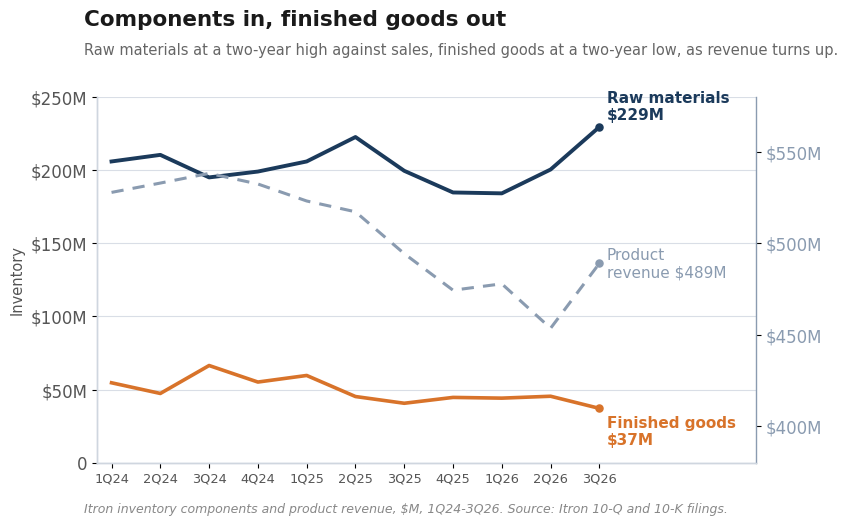

Write Python code to recreate this figure. (Note: this script raises an exception after producing the figure.)
"""House-style charts for the Itron Q3 2026 post. Navy + orange, clean grid.
Matches make_charts.py conventions. Run: python3 charts/make_itri_charts.py"""
import matplotlib
matplotlib.use("Agg")
import matplotlib.pyplot as plt

NAVY="#1b3a5b"; ORANGE="#d8732a"; SLATE="#8a9bb0"; INK="#1a1a1a"; GRID="#d9dee6"; LIGHT="#b9c4d2"
plt.rcParams.update({"font.family":"DejaVu Sans","font.size":12,
    "axes.edgecolor":"#cfd6df","axes.linewidth":1.0,"figure.dpi":160})

# --- data: Itron inventory components + product revenue, $M (10-Q/10-K) ---
q    = ["1Q24","2Q24","3Q24","4Q24","1Q25","2Q25","3Q25","4Q25","1Q26","2Q26","3Q26"]
rawm = [205.9,210.4,195.0,199.0,205.9,222.6,199.5,184.7,184.1,200.4,229.5]
fg   = [ 54.6, 47.3, 66.4, 55.1, 59.6, 45.2, 40.6, 44.6, 44.1, 45.4, 37.1]
prod = [527.8,532.9,538.2,532.4,523.1,517.2,494.3,474.3,477.8,453.5,489.0]
x=list(range(len(q)))

fig,ax1=plt.subplots(figsize=(8.9,5.3))
ax2=ax1.twinx()
# product revenue first (context), muted, on right axis
ax2.plot(x,prod,color=SLATE,lw=2.2,ls=(0,(4,3)),zorder=2)
# inventory lines on left axis
ax1.plot(x,rawm,color=NAVY,lw=2.8,zorder=4)
ax1.plot(x,fg,color=ORANGE,lw=2.6,zorder=4)

def endlab(ax,series,color,text,dy=0,bold=True):
    ax.scatter([x[-1]],[series[-1]],color=color,s=26,zorder=5)
    ax.annotate(text,xy=(x[-1],series[-1]),xytext=(x[-1]+0.15,series[-1]+dy),
                color=color,fontsize=11,fontweight="bold" if bold else "normal",va="center")
endlab(ax1,rawm,NAVY,"Raw materials\n$229M",dy=14)
endlab(ax1,fg,ORANGE,"Finished goods\n$37M",dy=-16)
endlab(ax2,prod,SLATE,"Product\nrevenue $489M",dy=0,bold=False)

ax1.set_ylim(0,250); ax1.set_yticks([0,50,100,150,200,250])
ax1.set_yticklabels(["0","$50M","$100M","$150M","$200M","$250M"],color="#555")
ax1.set_ylabel("Inventory",fontsize=10.5,color="#555")
ax2.set_ylim(380,580); ax2.set_yticks([400,450,500,550])
ax2.set_yticklabels(["$400M","$450M","$500M","$550M"],color=SLATE)
ax1.set_xticks(x); ax1.set_xticklabels(q,fontsize=9.3,color="#555")
ax1.set_xlim(-0.3,len(q)+2.2)

for s in ["top"]: ax1.spines[s].set_visible(False); ax2.spines[s].set_visible(False)
ax1.spines["right"].set_visible(False)
ax2.spines["right"].set_color(SLATE)
ax1.grid(axis="y",color=GRID,lw=0.8,zorder=0)

fig.suptitle("Components in, finished goods out",fontsize=15.5,fontweight="bold",
             color=INK,x=0.085,ha="left",y=0.965)
fig.text(0.085,0.875,"Raw materials at a two-year high against sales, finished goods at a two-year low, as revenue turns up.",
         fontsize=10.5,color="#666",va="bottom")
fig.text(0.085,0.015,"Itron inventory components and product revenue, $M, 1Q24-3Q26. Source: Itron 10-Q and 10-K filings.",
         fontsize=9,color="#888",style="italic")
fig.subplots_adjust(left=0.10,right=0.84,top=0.80,bottom=0.11)
out="charts/itri-inventory.png"; fig.savefig(out,facecolor="white"); print("wrote",out)


# ======================================================================
# ARR build + YoY growth
# ======================================================================
fig,ax=plt.subplots(figsize=(8.6,5.2))
qa=["4Q25","1Q26","2Q26","3Q26"]; arr=[368,414,417,423]; yoy=[20,28,21,25]
colors=[NAVY,NAVY,NAVY,ORANGE]
xa=range(len(qa))
ax.bar(xa,arr,color=colors,width=0.6,zorder=3)
for i,(v,g) in enumerate(zip(arr,yoy)):
    ax.annotate(f"${v}M",(i,v),xytext=(0,6),textcoords="offset points",ha="center",
                fontweight="bold",color=INK,fontsize=12)
    ax.annotate(f"+{g}% YoY",(i,v/2),ha="center",va="center",color="white",fontsize=10.5,fontweight="bold")
ax.set_xticks(list(xa)); ax.set_xticklabels(qa,fontsize=10.5,color="#444")
ax.set_ylim(0,470); ax.set_yticks([0,100,200,300,400]); ax.set_yticklabels(["0","$100M","$200M","$300M","$400M"],color="#555")
for s in ["top","right"]: ax.spines[s].set_visible(False)
ax.grid(axis="y",color=GRID,lw=0.8,zorder=0)
fig.suptitle("ARR reaccelerated after the Q2 scare",fontsize=15.5,fontweight="bold",color=INK,x=0.085,ha="left",y=0.965)
fig.text(0.085,0.875,"Annual recurring revenue, with year-over-year growth. Q2's slip to 21% from 28% did not become a trend.",fontsize=10.5,color="#666",va="bottom")
fig.text(0.085,0.015,"Itron reported ARR, 4Q25-3Q26. Source: Itron earnings releases.",fontsize=9,color="#888",style="italic")
fig.subplots_adjust(left=0.085,right=0.95,top=0.80,bottom=0.10)
fig.savefig("charts/itri-arr-build.png",facecolor="white"); print("wrote charts/itri-arr-build.png")

# ======================================================================
# EPS: consensus vs actual, 2026 (the serial beats)
# ======================================================================
fig,ax=plt.subplots(figsize=(8.6,5.2))
qe=["Q1 2026","Q2 2026","Q3 2026"]; cons=[1.25,1.29,1.56]; act=[1.49,1.59,1.94]
beat=[round((a/c-1)*100) for a,c in zip(act,cons)]
xe=range(len(qe)); w=0.36
ax.bar([i-w/2 for i in xe],cons,width=w,color=SLATE,zorder=3,label="Consensus (mean)")
ax.bar([i+w/2 for i in xe],act,width=w,color=NAVY,zorder=3,label="Reported")
for i in xe:
    ax.annotate(f"${cons[i]:.2f}",(i-w/2,cons[i]),xytext=(0,4),textcoords="offset points",ha="center",color="#555",fontsize=10)
    ax.annotate(f"${act[i]:.2f}",(i+w/2,act[i]),xytext=(0,4),textcoords="offset points",ha="center",fontweight="bold",color=INK,fontsize=10.5)
    ax.annotate(f"+{beat[i]}%",(i,max(act[i],cons[i])+0.14),ha="center",color=ORANGE,fontsize=10.5,fontweight="bold")
ax.set_xticks(list(xe)); ax.set_xticklabels(qe,fontsize=10.5,color="#444")
ax.set_ylim(0,2.25); ax.set_yticks([0,0.5,1.0,1.5,2.0]); ax.set_yticklabels(["0","$0.50","$1.00","$1.50","$2.00"],color="#555")
for s in ["top","right"]: ax.spines[s].set_visible(False)
ax.grid(axis="y",color=GRID,lw=0.8,zorder=0)
ax.legend(loc="upper left",fontsize=10,framealpha=0.9)
fig.suptitle("Analysts have under-forecast Itron every quarter of 2026",fontsize=15,fontweight="bold",color=INK,x=0.085,ha="left",y=0.965)
fig.text(0.085,0.875,"Non-GAAP EPS, consensus mean versus reported. The misses did not shrink as the year went on.",fontsize=10.5,color="#666",va="bottom")
fig.text(0.085,0.015,"Consensus from LSEG; reported from Itron earnings releases, 2026.",fontsize=9,color="#888",style="italic")
fig.subplots_adjust(left=0.085,right=0.95,top=0.80,bottom=0.10)
fig.savefig("charts/itri-eps-beats.png",facecolor="white"); print("wrote charts/itri-eps-beats.png")


# ======================================================================
# Non-GAAP EPS year-over-year bridge (waterfall)
# ======================================================================
fig,ax=plt.subplots(figsize=(8.6,5.2))
labs=["Q3 2025","Operating\nincome","Interest\nincome","Tax &\nshare count","Q3 2026"]
# bottoms / heights / colors for a waterfall
bottoms=[0,1.54,1.78,1.78,0]
heights=[1.54,0.38,0.14,0.16,1.94]
cols=[NAVY,SLATE,ORANGE,SLATE,NAVY]
txt=["$1.54","+$0.38","−$0.14","+$0.16","$1.94"]
xb=range(5)
ax.bar(xb,heights,bottom=bottoms,color=cols,width=0.62,zorder=3)
# connector lines
tops=[1.54,1.92,1.78,1.94]
for i in range(4):
    ax.plot([i+0.31,i+1-0.31],[tops[i],tops[i]],color="#b9c4d2",lw=1,zorder=2)
for i,(b,h,t) in enumerate(zip(bottoms,heights,txt)):
    y=b+h+0.03 if i in (0,1,3,4) else b-0.09
    va="bottom" if i in (0,1,3,4) else "top"
    col=ORANGE if i==2 else INK
    ax.annotate(t,(i, (b+h+0.03) if i!=2 else (b-0.02)),ha="center",va="bottom" if i!=2 else "top",
                fontweight="bold",color=col,fontsize=11.5)
ax.set_xticks(list(xb)); ax.set_xticklabels(labs,fontsize=10,color="#444")
ax.set_ylim(0,2.15); ax.set_yticks([0,0.5,1.0,1.5,2.0]); ax.set_yticklabels(["0","$0.50","$1.00","$1.50","$2.00"],color="#555")
for s in ["top","right"]: ax.spines[s].set_visible(False)
ax.grid(axis="y",color=GRID,lw=0.8,zorder=0)
fig.suptitle("The operating line did the work; interest income was the drag",fontsize=14.5,fontweight="bold",color=INK,x=0.085,ha="left",y=0.965)
fig.text(0.085,0.875,"Non-GAAP EPS year-over-year bridge. Interest income fell because the cash went to software acquisitions.",fontsize=10.5,color="#666",va="bottom")
fig.text(0.085,0.015,"Source: Itron Q3 2026 earnings presentation, slide 10.",fontsize=9,color="#888",style="italic")
fig.subplots_adjust(left=0.085,right=0.95,top=0.80,bottom=0.12)
fig.savefig("charts/itri-eps-bridge.png",facecolor="white"); print("wrote charts/itri-eps-bridge.png")
